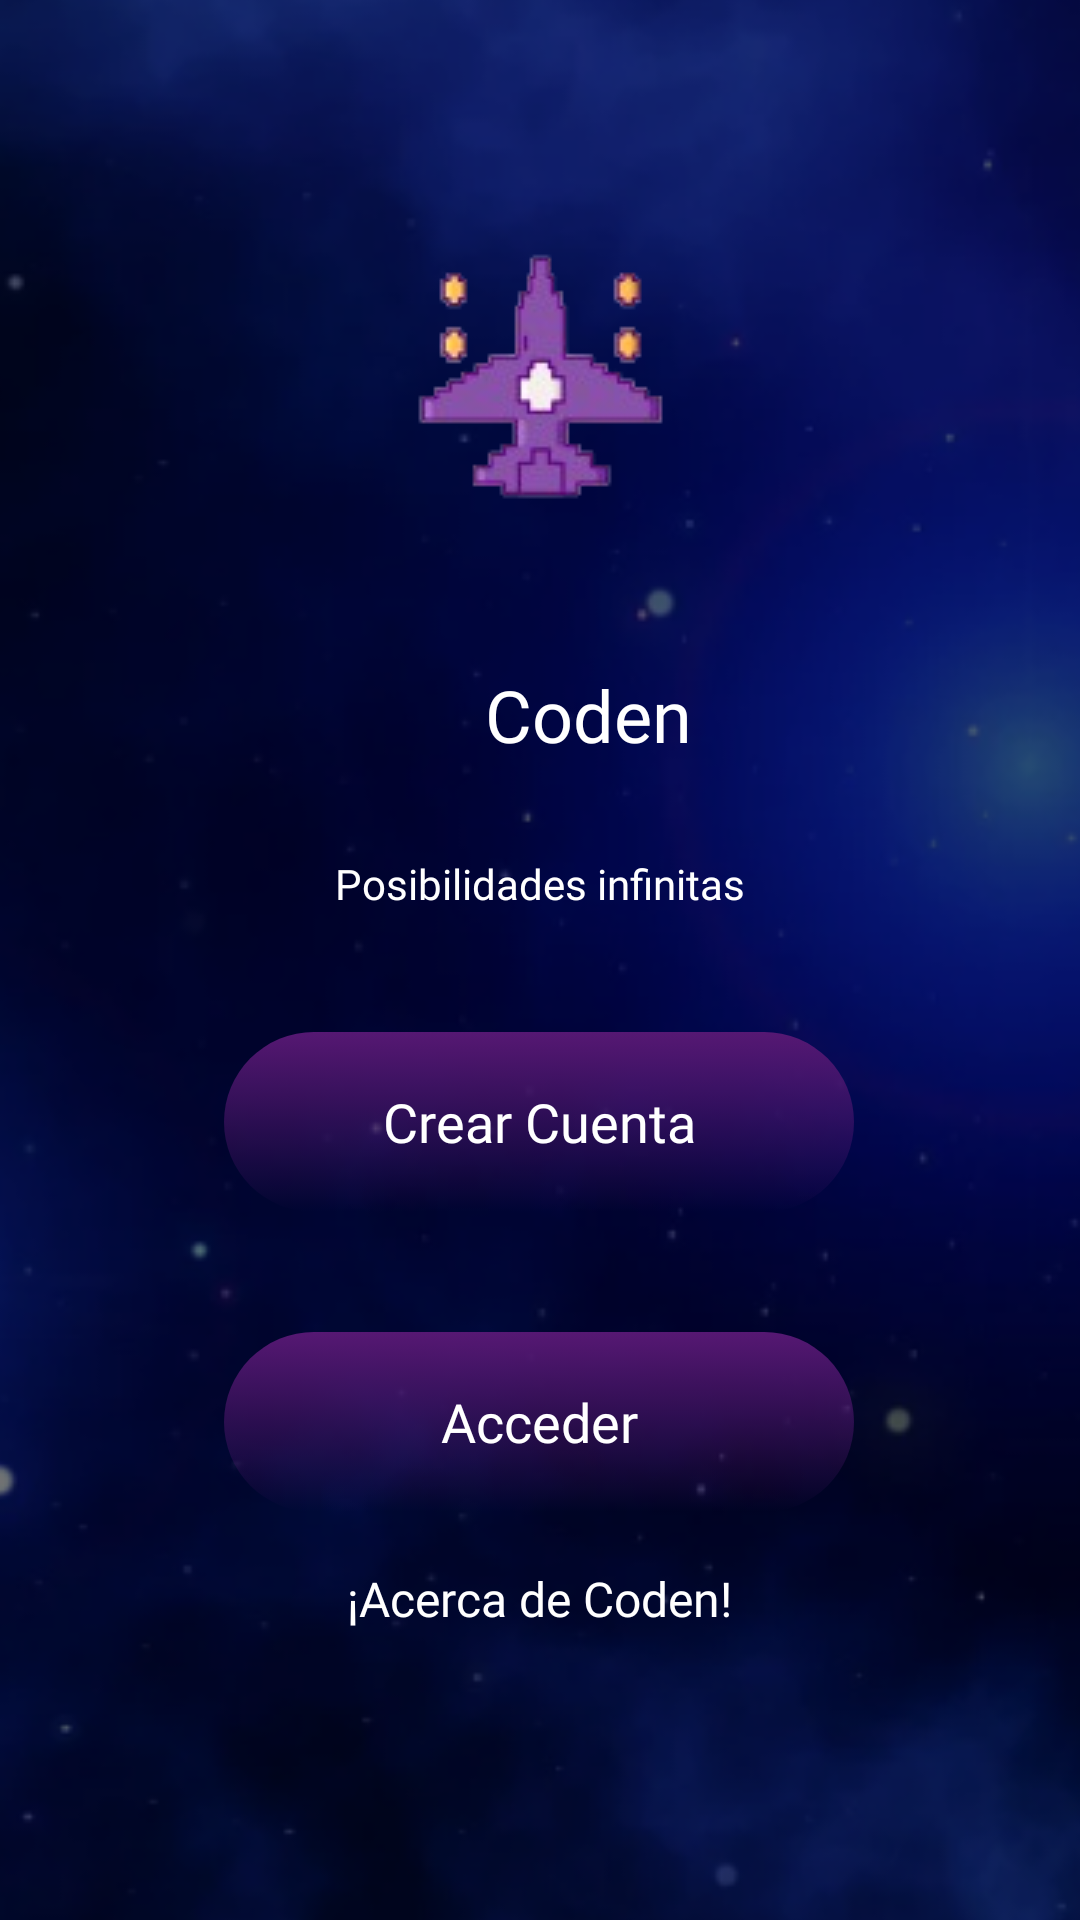

Layout XML and referenced resources for this Android screen:
<!-- AndroidManifest.xml: application theme Theme.AppCompat.Light.NoActionBar -->
<!-- res/layout/activity_start.xml -->
<?xml version="1.0" encoding="utf-8"?>
<layout xmlns:android="http://schemas.android.com/apk/res/android"
    xmlns:app="http://schemas.android.com/apk/res-auto"
    xmlns:tools="http://schemas.android.com/tools">

    <androidx.constraintlayout.widget.ConstraintLayout
        android:layout_width="match_parent"
        android:layout_height="match_parent"
        tools:context=".TuActividad">

        <ImageView
            android:id="@+id/imageView"
            android:layout_width="444dp"
            android:layout_height="812dp"
            app:layout_constraintBottom_toBottomOf="parent"
            app:layout_constraintEnd_toEndOf="parent"
            app:layout_constraintStart_toStartOf="parent"
            app:layout_constraintTop_toTopOf="parent"
            app:srcCompat="@drawable/fondo2" />

        <ImageView
            android:id="@+id/imageView3"
            android:layout_width="wrap_content"
            android:layout_height="wrap_content"
            android:layout_marginBottom="400dp"
            app:layout_constraintBottom_toBottomOf="parent"
            app:layout_constraintEnd_toEndOf="parent"
            app:layout_constraintHorizontal_bias="0.498"
            app:layout_constraintStart_toStartOf="parent"
            app:layout_constraintTop_toTopOf="parent"
            app:layout_constraintVertical_bias="0.581"
            app:srcCompat="@drawable/avi" />

        <ImageView
            android:id="@+id/imageView5"
            android:layout_width="40dp"
            android:layout_height="53dp"
            app:layout_constraintBottom_toBottomOf="parent"
            app:layout_constraintEnd_toEndOf="parent"
            app:layout_constraintHorizontal_bias="0.380"
            app:layout_constraintStart_toStartOf="parent"
            app:layout_constraintTop_toTopOf="parent"
            app:layout_constraintVertical_bias="0.396"
            app:srcCompat="@drawable/logo2" />

        <TextView
            android:id="@+id/textView"
            android:layout_width="wrap_content"
            android:layout_height="wrap_content"
            android:fontFamily="@font/inter"
            android:text="Coden"
            android:textColor="@color/white"
            android:textColorLink="#FFFFFF"
            android:textSize="24sp"
            app:layout_constraintBottom_toBottomOf="parent"
            app:layout_constraintEnd_toEndOf="parent"
            app:layout_constraintHorizontal_bias="0.0"
            app:layout_constraintStart_toEndOf="@+id/imageView5"
            app:layout_constraintTop_toBottomOf="@+id/imageView3"
            app:layout_constraintVertical_bias="0.081" />

        <TextView
            android:id="@+id/textView2"
            android:layout_width="wrap_content"
            android:layout_height="wrap_content"
            android:fontFamily="@font/dotgothic16"
            android:text="Posibilidades infinitas"
            android:textColor="@color/white"
            app:layout_constraintBottom_toBottomOf="parent"
            app:layout_constraintEnd_toEndOf="parent"
            app:layout_constraintStart_toStartOf="parent"
            app:layout_constraintTop_toBottomOf="@+id/textView"
            app:layout_constraintVertical_bias="0.084" />

        <Button
            android:id="@+id/buttonCR"
            android:layout_width="210dp"
            android:layout_height="60dp"
            android:layout_marginTop="40dp"
            android:background="@drawable/fondo_degradado_boton"
            android:fontFamily="@font/dotgothic16"
            android:text="Crear Cuenta"
            android:textAllCaps="false"
            android:textColor="@color/white"
            android:textSize="18sp"
            app:layout_constraintEnd_toEndOf="parent"
            app:layout_constraintHorizontal_bias="0.497"
            app:layout_constraintStart_toStartOf="parent"
            app:layout_constraintTop_toBottomOf="@+id/textView2" />

        <Button
            android:id="@+id/buttonAC"
            android:layout_width="210dp"
            android:layout_height="60dp"
            android:layout_marginTop="40dp"
            android:background="@drawable/fondo_degradado_boton"
            android:fontFamily="@font/dotgothic16"
            android:text="Acceder"
            android:textAllCaps="false"
            android:textColor="@color/white"
            android:textSize="18sp"
            app:layout_constraintEnd_toEndOf="parent"
            app:layout_constraintHorizontal_bias="0.497"
            app:layout_constraintStart_toStartOf="parent"
            app:layout_constraintTop_toBottomOf="@+id/buttonCR" />


        <Button
            android:id="@+id/buttonacercade"
            android:layout_width="wrap_content"
            android:layout_height="50dp"
            android:layout_alignParentStart="true"
            android:layout_marginTop="4dp"
            android:background="@android:color/transparent"
            android:fontFamily="@font/inter"
            android:text="¡Acerca de Coden!"
            android:textAllCaps="false"
            android:textColor="@color/white"
            android:textSize="16dp"
            app:layout_constraintEnd_toEndOf="@+id/buttonAC"
            app:layout_constraintStart_toStartOf="@+id/buttonAC"
            app:layout_constraintTop_toBottomOf="@+id/buttonAC" />

    </androidx.constraintlayout.widget.ConstraintLayout>
</layout>
<!-- resources referenced by this layout -->
<resources>
  <color name="white">#FFFFFFFF</color>
  <!-- drawable avi: png bitmap (drawable, 10548 bytes) -->
  <!-- drawable fondo2: png bitmap (drawable, 139386 bytes) -->
  <!-- drawable fondo_degradado_boton (drawable) -->
  <?xml version="1.0" encoding="utf-8"?>
  <selector xmlns:android="http://schemas.android.com/apk/res/android">
      <item>
          <shape android:shape="rectangle">
              <corners android:radius="200dp" />
              <gradient
                  android:startColor="#561873"
                  android:endColor="#00581B75"
                  android:type="linear"
                  android:angle="270">
              </gradient>
          </shape>
      </item>
  </selector>
</resources>
